2-way image classification set "images" from GitHub (mythilim2909-max/coral-bleaching-classification); label vocabulary: bleached, healthy.

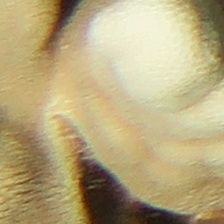
Label: bleached

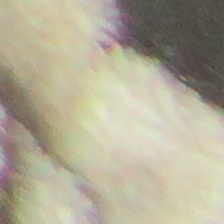
Label: bleached

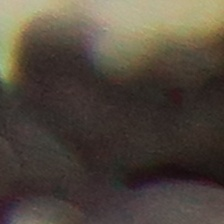
Label: healthy

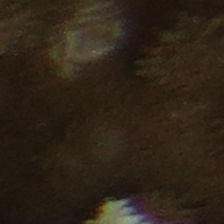
Label: healthy

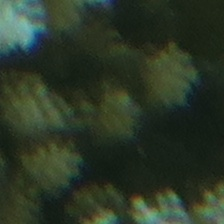
Label: healthy

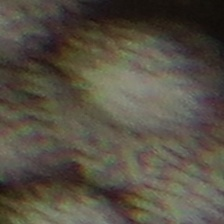
Label: bleached
